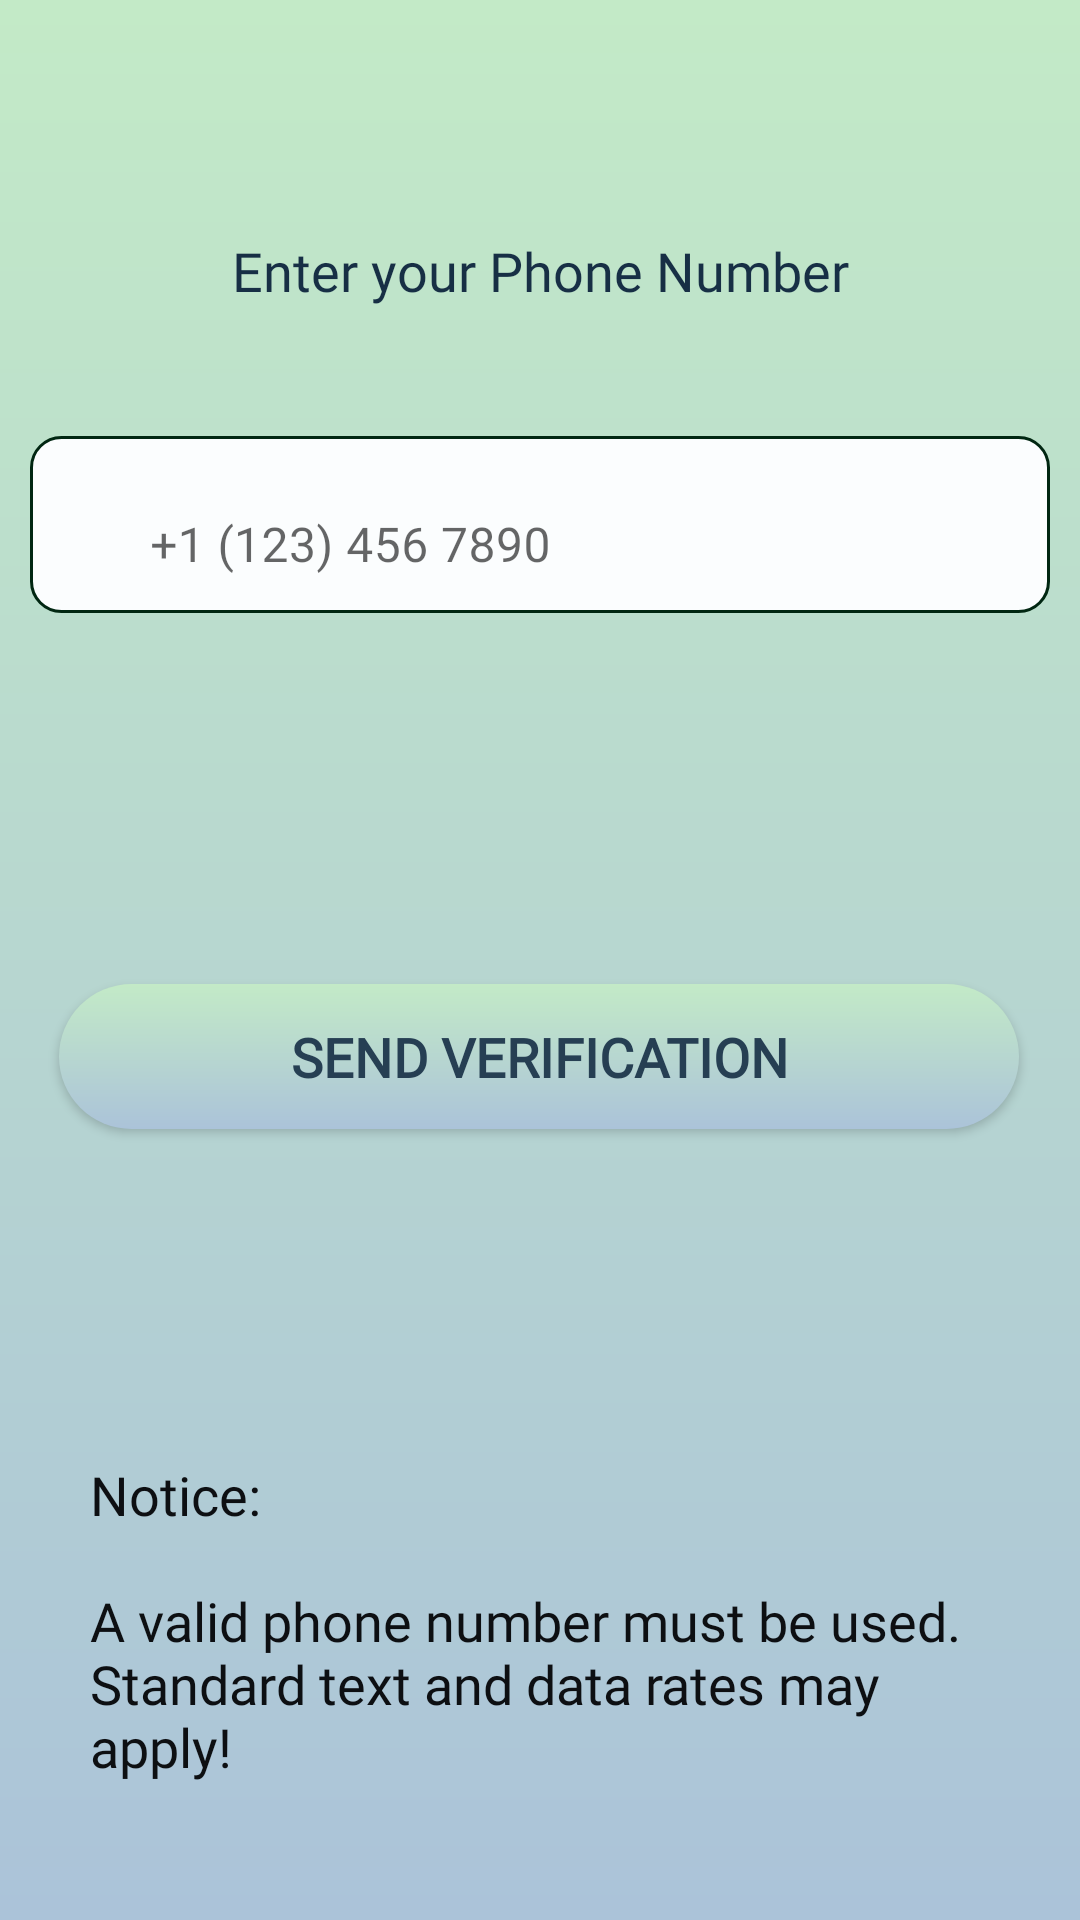

Layout XML and referenced resources for this Android screen:
<!-- AndroidManifest.xml: application theme Theme.SpotMe -->
<!-- res/layout/fragment_mfa.xml -->
<?xml version="1.0" encoding="utf-8"?>
<androidx.constraintlayout.widget.ConstraintLayout xmlns:android="http://schemas.android.com/apk/res/android"
    xmlns:app="http://schemas.android.com/apk/res-auto"
    xmlns:tools="http://schemas.android.com/tools"
    android:id="@+id/constraintLayout"
    android:layout_width="match_parent"
    android:layout_height="match_parent"
    android:background="@drawable/screen_back_ground">


    <TextView
        android:id="@+id/MFA_Text"
        android:layout_width="wrap_content"
        android:layout_height="wrap_content"
        android:layout_marginTop="40dp"
        android:fontFamily="@font/inter"
        android:text="@string/MFA_Phone_Request_Text"
        android:textColor="@color/button_text_color"
        android:textSize="18sp"
        app:layout_constraintBottom_toBottomOf="parent"
        app:layout_constraintEnd_toEndOf="parent"
        app:layout_constraintStart_toStartOf="parent"
        app:layout_constraintTop_toTopOf="parent"
        app:layout_constraintVertical_bias="0.066" />

    <com.google.android.material.textfield.TextInputLayout
        android:id="@+id/MFALayout"
        android:layout_width="340dp"
        android:layout_height="wrap_content"
        android:layout_marginTop="32dp"
        app:boxBackgroundMode="none"
        app:layout_constraintEnd_toEndOf="parent"
        app:layout_constraintHorizontal_bias="0.5"
        app:layout_constraintStart_toStartOf="parent"
        app:layout_constraintTop_toBottomOf="@+id/MFA_Text">

        <EditText
            android:id="@+id/MFA_phone_number"
            android:layout_width="match_parent"
            android:layout_height="59dp"
            android:autofillHints="phone"
            android:background="@drawable/rounded_text"
            android:ems="10"
            android:fontFamily="@font/inter"
            android:hint="@string/MFAPhoneHint"
            android:inputType="phone"
            android:minHeight="48dp"
            android:paddingStart="40dp"
            android:paddingEnd="0dp" />
    </com.google.android.material.textfield.TextInputLayout>

    <Button
        android:id="@+id/MFA_signup"
        style="@style/GradientButton"
        android:layout_width="320dp"
        android:layout_height="wrap_content"
        android:backgroundTint="@null"
        android:fontFamily="@font/inter"
        android:radius="26dp"
        android:text="@string/MFA_verification_text"
        android:textColor="#263F53"
        app:layout_constraintBottom_toBottomOf="parent"
        app:layout_constraintEnd_toEndOf="parent"
        app:layout_constraintHorizontal_bias="0.494"
        app:layout_constraintStart_toStartOf="parent"
        app:layout_constraintTop_toBottomOf="@+id/MFALayout"
        app:layout_constraintVertical_bias="0.319"
        app:strokeColor="@color/Gray_900"
        app:strokeWidth="1dp" />

    <TextView
        android:id="@+id/MFA_Notice_text"
        android:layout_width="match_parent"
        android:layout_height="wrap_content"
        android:layout_marginLeft="30dp"
        android:layout_marginTop="80dp"
        android:layout_marginRight="30dp"
        android:backgroundTint="@color/Gray_300"
        android:backgroundTintMode="add"
        android:fontFamily="@font/inter"
        android:text="@string/MFA_Notice"
        android:textColor="@color/Gray_950"
        android:textSize="18sp"
        app:layout_constraintBottom_toBottomOf="parent"
        app:layout_constraintEnd_toEndOf="parent"
        app:layout_constraintStart_toStartOf="parent"
        app:layout_constraintTop_toBottomOf="@+id/MFA_signup"
        app:layout_constraintVertical_bias="0.394" />


</androidx.constraintlayout.widget.ConstraintLayout>
<!-- resources referenced by this layout -->
<resources>
  <color name="Gray_300">#C1C7D2</color>
  <color name="Gray_900">#1C2026</color>
  <color name="Gray_950">#0D0F12</color>
  <!-- drawable rounded_text (drawable) -->
  <?xml version="1.0" encoding="utf-8"?>
  <shape xmlns:android="http://schemas.android.com/apk/res/android">
      <solid android:color="#FBFDFE" />  
      <corners android:radius="10dp" />  
      <stroke android:width="1dp" android:color="#012712" />  
      <padding android:left="16dp" android:right="16dp" />
  </shape>
  <!-- drawable screen_back_ground (drawable) -->
  <?xml version="1.0" encoding="utf-8"?>
  <shape xmlns:android="http://schemas.android.com/apk/res/android">
      <gradient
          android:angle="100"
          android:startColor="@color/Sub_Brand_300"
          android:endColor="@color/Brand_300"
          android:type="linear" />
  </shape>
  <string name="MFAPhoneHint">+1 (123) 456 7890</string>
  <string name="MFA_Notice">Notice:\n\nA valid phone number must be used.\nStandard text and data rates may apply!</string>
  <string name="MFA_Phone_Request_Text">Enter your Phone Number</string>
  <string name="MFA_verification_text">Send Verification</string>
  <style name="GradientButton" parent="Widget.AppCompat.Button">
          <item name="android:background">@drawable/gradient_background</item>
          <item name="android:textColor">@color/white</item>
          <item name="android:padding">12dp</item>
          <item name="android:textStyle">bold</item>
          <item name="android:textSize">18sp</item>
      </style>
  <style name="Theme.SpotMe" parent="Theme.MaterialComponents.DayNight.NoActionBar">
          
          <item name="colorPrimary">@color/Gray_800</item>
          <item name="colorPrimaryVariant">@color/Gray_700</item>
          <item name="colorOnPrimary">@color/white</item>
          
          <item name="colorSecondary">@color/teal_200</item>
          <item name="colorSecondaryVariant">@color/teal_700</item>
          <item name="colorOnSecondary">@color/black</item>
          
          <item name="android:statusBarColor">?attr/colorPrimaryVariant</item>
          
          <item name="android:buttonStyle">@style/GradientButton</item>
          <item name="buttonTint">@null</item>
          <item name="materialButtonStyle">@style/GradientButton</item>
          <item name="android:windowSplashScreenBackground">@color/Sub_Brand_200</item>
  
      </style>
  <color name="Sub_Brand_300">#C3EAC7</color>
  <color name="Brand_300">#ABC3D9</color>
  <!-- drawable gradient_background (drawable) -->
  <?xml version="1.0" encoding="utf-8"?>
  <shape xmlns:android="http://schemas.android.com/apk/res/android">
      <gradient
          android:angle="100"
          android:startColor="@color/Sub_Brand_300"
          android:endColor="@color/Brand_300"
          android:type="linear" />
      <corners android:radius="26dp" />
  </shape>
  <color name="white">#FFFFFFFF</color>
  <color name="Gray_800">#38404C</color>
  <color name="Gray_700">#545F72</color>
  <color name="teal_200">#FF03DAC5</color>
  <color name="teal_700">#FF018786</color>
  <color name="black">#FF000000</color>
  <color name="Sub_Brand_200">#D6F0D8</color>
</resources>
